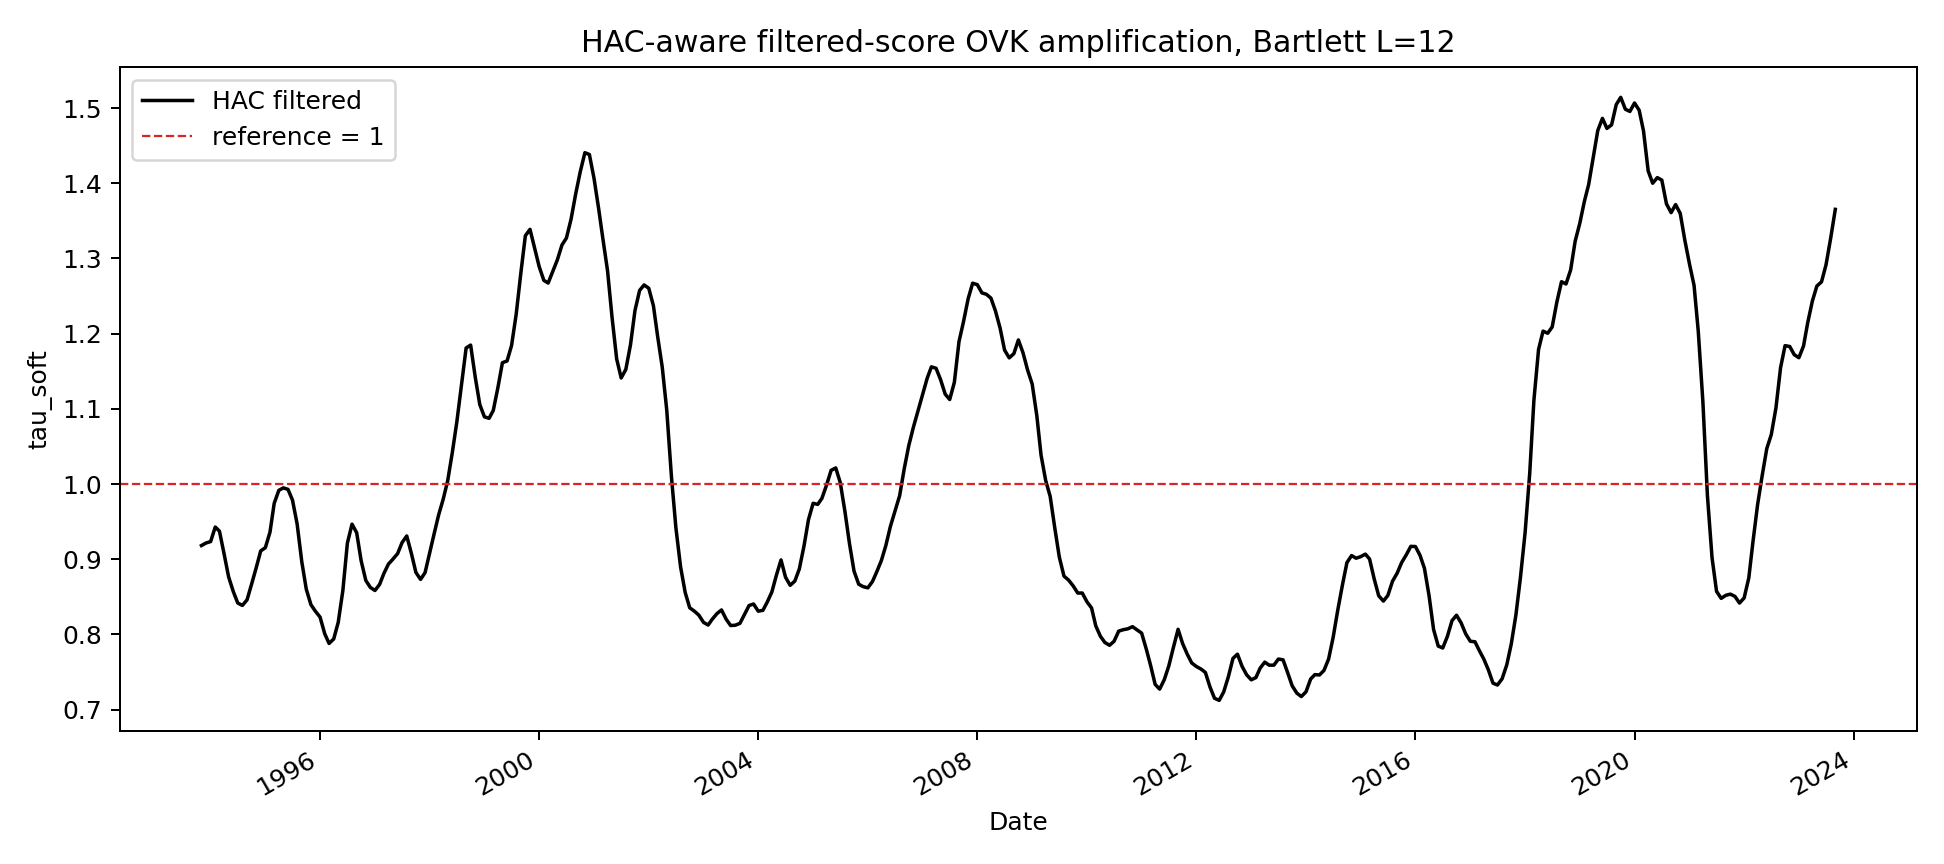

The data file committed next to this chart (first rows):
date, tau_soft, log_tau_soft, shape_rms_log_relative, weight_ess, weight_ess_normalized
1993-11-01, 0.9182, -0.08535, 2.049, 7.141, 0.01989
1993-12-01, 0.9215, -0.08172, 2.001, 7.857, 0.02189
1994-01-01, 0.9235, -0.07962, 1.926, 8.868, 0.0247
1994-02-01, 0.9428, -0.05889, 1.834, 9.962, 0.02775
1994-03-01, 0.9372, -0.06481, 1.744, 10.99, 0.03061
1994-04-01, 0.9069, -0.09768, 1.635, 11.86, 0.03304
1994-05-01, 0.8765, -0.1318, 1.555, 12.54, 0.03493
1994-06-01, 0.8571, -0.1542, 1.479, 13.04, 0.03631
1994-07-01, 0.8417, -0.1723, 1.398, 13.38, 0.03727
1994-08-01, 0.8385, -0.1761, 1.315, 13.61, 0.03791
1994-09-01, 0.846, -0.1672, 1.234, 13.76, 0.03832
1994-10-01, 0.8667, -0.1431, 1.164, 13.85, 0.03859
1994-11-01, 0.8886, -0.1181, 1.096, 13.91, 0.03875
1994-12-01, 0.911, -0.09318, 1.037, 13.95, 0.03886
1995-01-01, 0.9153, -0.08848, 0.9791, 13.97, 0.03892
1995-02-01, 0.936, -0.06609, 0.9809, 13.99, 0.03896
1995-03-01, 0.9743, -0.02601, 1.033, 14, 0.03898
1995-04-01, 0.9917, -0.008367, 1.077, 14, 0.039
1995-05-01, 0.9949, -0.005149, 1.121, 14, 0.03901
1995-06-01, 0.9929, -0.007105, 1.175, 14.01, 0.03901
1995-07-01, 0.9787, -0.02156, 1.235, 14.01, 0.03902
1995-08-01, 0.9468, -0.05467, 1.278, 14.01, 0.03902
1995-09-01, 0.8966, -0.1091, 1.292, 14.01, 0.03902
1995-10-01, 0.8601, -0.1507, 1.312, 14.01, 0.03902
1995-11-01, 0.8395, -0.1749, 1.327, 14.01, 0.03902
1995-12-01, 0.8307, -0.1854, 1.33, 14.01, 0.03902
1996-01-01, 0.823, -0.1948, 1.366, 14.01, 0.03902
1996-02-01, 0.8008, -0.2221, 1.375, 14.01, 0.03902
1996-03-01, 0.7879, -0.2383, 1.417, 14.01, 0.03902
1996-04-01, 0.794, -0.2307, 1.476, 14.01, 0.03902
1996-05-01, 0.816, -0.2033, 1.535, 14.01, 0.03902
1996-06-01, 0.8585, -0.1526, 1.591, 14.01, 0.03902
1996-07-01, 0.9213, -0.08197, 1.639, 14.01, 0.03902
1996-08-01, 0.9466, -0.05487, 1.638, 14.01, 0.03902
1996-09-01, 0.9353, -0.06694, 1.654, 14.01, 0.03902
1996-10-01, 0.8978, -0.1078, 1.641, 14.01, 0.03902
1996-11-01, 0.8717, -0.1373, 1.63, 14.01, 0.03902
1996-12-01, 0.8625, -0.1479, 1.617, 14.01, 0.03902
1997-01-01, 0.8584, -0.1527, 1.598, 14.01, 0.03902
1997-02-01, 0.8665, -0.1433, 1.599, 14.01, 0.03902
1997-03-01, 0.8808, -0.1269, 1.609, 14.01, 0.03902
1997-04-01, 0.8936, -0.1125, 1.61, 14.01, 0.03902
1997-05-01, 0.9002, -0.1052, 1.595, 14.01, 0.03902
1997-06-01, 0.9074, -0.09713, 1.575, 14.01, 0.03902
1997-07-01, 0.9222, -0.081, 1.56, 14.01, 0.03902
1997-08-01, 0.9309, -0.07163, 1.558, 14.01, 0.03902
1997-09-01, 0.9076, -0.09694, 1.527, 14.01, 0.03902
1997-10-01, 0.8824, -0.1251, 1.491, 14.01, 0.03902
1997-11-01, 0.8732, -0.1356, 1.45, 14.01, 0.03902
1997-12-01, 0.8821, -0.1255, 1.408, 14.01, 0.03902
1998-01-01, 0.9086, -0.09585, 1.363, 14.01, 0.03902
1998-02-01, 0.935, -0.06724, 1.307, 14.01, 0.03902
1998-03-01, 0.9584, -0.04247, 1.245, 14.01, 0.03902
1998-04-01, 0.9798, -0.0204, 1.173, 14.01, 0.03902
1998-05-01, 1.004, 0.004345, 1.119, 14.01, 0.03902
1998-06-01, 1.042, 0.04123, 1.094, 14.01, 0.03902
1998-07-01, 1.083, 0.07943, 1.072, 14.01, 0.03902
1998-08-01, 1.132, 0.1238, 1.055, 14.01, 0.03902
1998-09-01, 1.181, 0.1664, 1.042, 14.01, 0.03902
1998-10-01, 1.185, 0.1696, 1.008, 14.01, 0.03902
... 299 more rows
